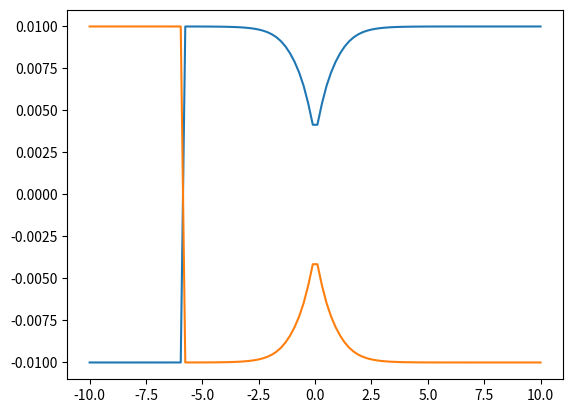

The matplotlib source for this figure:
import math
import numpy as np
import matplotlib.pyplot as plt


class Simple_Avoided_Crossing:
    def __init__(self, A=0.01, B=1.6, C=0.005, D=1.0, discont=0):
        self.A = A
        self.B = B
        self.C = C
        self.D = D
        self.discont = discont

    def V(self, x):
        if x > self.discont:
            V11 = self.A*(1-(math.exp(-self.B*x)))
        else:
            V11 = -self.A*(1-(math.exp(self.B*x)))

        V22 = -V11
        V12 = V21 = self.C*math.exp(-self.D*(x**2))

        return np.asarray([[V11, V12], [V21, V22]])

    def dV(self, x):
        if x > self.discont:
            dV11 = self.A*self.B*x*math.exp(-self.B*x)
        else:
            dV11 = -self.A*self.B*x*math.exp(self.B*x)

        dV22 = -dV11
        dV12 = dV21 = -2*self.C*self.D*x*math.exp(-self.D*(x**2))

        return np.asarray([[dV11, dV12], [dV21, dV22]])

# Plots adiabatic potential from diabatic representation


def plot_adiabatic_potential(model, x0, x1):
    x_linspace = np.linspace(x0, x1, 100)
    adiabatic_1 = np.zeros(len(x_linspace))
    adiabatic_2 = np.zeros(len(x_linspace))
    for i in range(len(x_linspace)):
        x = x_linspace[i]

        diabatic = model.V(x)
        lamda, ev = np.linalg.eig(diabatic)
        adiabatic_1[i] = lamda[0]*ev[0, 0]
        adiabatic_2[i] = lamda[1]*ev[1, 1]

    plt.plot(x_linspace, adiabatic_1)
    plt.plot(x_linspace, adiabatic_2)
    plt.show()


plot_adiabatic_potential(Simple_Avoided_Crossing(), -10, 10)
